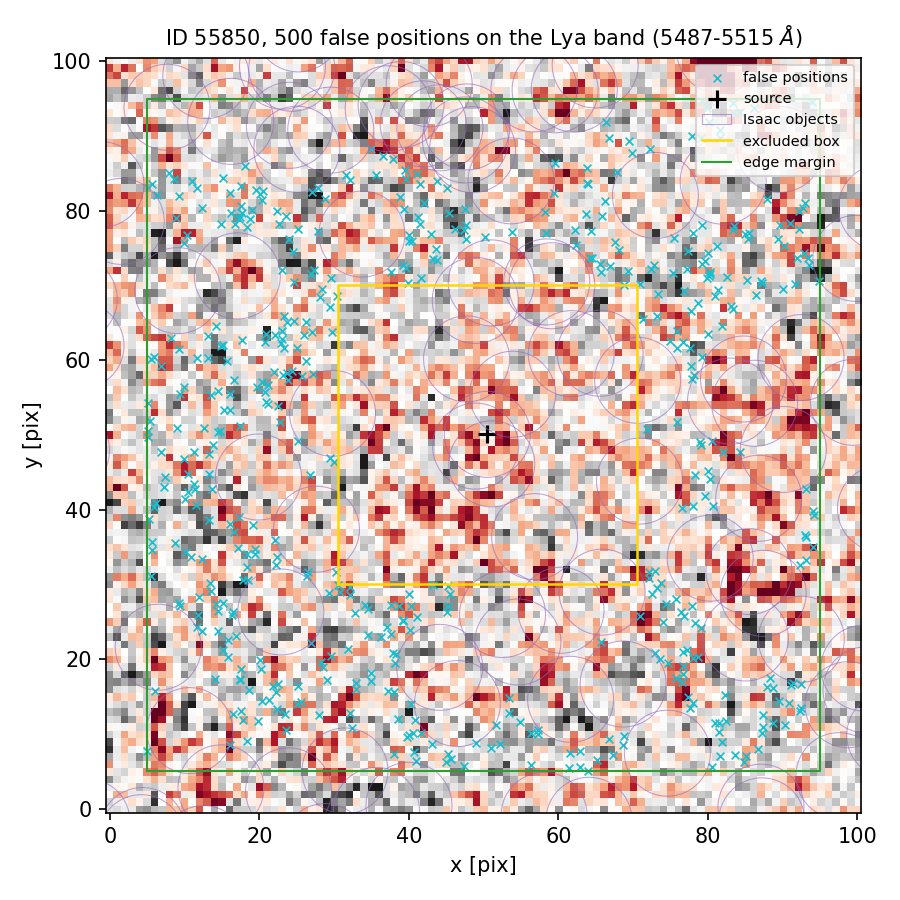

The file beside this chart, header and first rows:
index, ra, dec, x_pix, y_pix, nearest_isaac_arcsec
0, 150.1, 2.363, 73.33, 68.89, 2.22
1, 150.1, 2.362, 15.28, 53.36, 2.017
2, 150.1, 2.36, 38.26, 20.66, 1.224
3, 150.1, 2.361, 11.47, 40.64, 1.84
4, 150.1, 2.364, 41.06, 84.91, 1.353
5, 150.1, 2.364, 27.06, 82.53, 1.212
6, 150.1, 2.363, 13.08, 63.26, 1.45
7, 150.1, 2.36, 39.16, 25.08, 1.581
8, 150.1, 2.361, 30.24, 31.65, 1.264
9, 150.1, 2.361, 79.56, 41.9, 1.448
10, 150.1, 2.36, 32.77, 26.19, 1.98
11, 150.1, 2.363, 58.33, 77.07, 1.318
12, 150.1, 2.36, 22.29, 13.31, 2.203
13, 150.1, 2.363, 18.95, 80.13, 1.808
14, 150.1, 2.36, 11.65, 24.28, 1.164
15, 150.1, 2.362, 13.25, 47.46, 1.46
16, 150.1, 2.359, 62.89, 5.601, 1.446
17, 150.1, 2.362, 13.2, 44.76, 1.336
18, 150.1, 2.362, 23.22, 58.03, 1.664
19, 150.1, 2.362, 10.42, 44.76, 1.892
20, 150.1, 2.36, 87.41, 10.96, 2.149
21, 150.1, 2.36, 88.65, 16.22, 1.504
22, 150.1, 2.362, 16.59, 57.3, 2.665
23, 150.1, 2.363, 94.83, 70.62, 1.162
24, 150.1, 2.363, 26.29, 65.17, 2.216
25, 150.1, 2.361, 29.29, 28.84, 1.378
26, 150.1, 2.364, 39.66, 84.21, 1.549
27, 150.1, 2.359, 45.25, 7.301, 1.379
28, 150.1, 2.363, 73.19, 65.91, 1.794
29, 150.1, 2.363, 78.67, 67.69, 2.376
30, 150.1, 2.364, 63.78, 83.75, 1.871
31, 150.1, 2.363, 43.18, 73.56, 1.591
32, 150.1, 2.362, 22.88, 62.29, 2.145
33, 150.1, 2.361, 74.38, 27.45, 1.698
34, 150.1, 2.36, 87.21, 10.14, 1.983
35, 150.1, 2.363, 64.18, 73.65, 1.251
36, 150.1, 2.361, 32.09, 28.59, 1.899
37, 150.1, 2.363, 68.73, 70.09, 1.921
38, 150.1, 2.361, 5.456, 31.12, 1.911
39, 150.1, 2.36, 23.5, 10.6, 1.639
40, 150.1, 2.364, 79.05, 89.71, 1.299
41, 150.1, 2.363, 23.3, 65.91, 1.65
42, 150.1, 2.363, 41.55, 71.06, 1.587
43, 150.1, 2.36, 87.9, 16.25, 1.441
44, 150.1, 2.362, 9.19, 61.49, 1.565
45, 150.1, 2.363, 85.25, 70.76, 2.53
46, 150.1, 2.363, 8.823, 79.07, 1.462
47, 150.1, 2.363, 69.33, 71.93, 2.077
48, 150.1, 2.363, 79.59, 73.33, 2.178
49, 150.1, 2.364, 43.82, 83.97, 1.262
50, 150.1, 2.363, 87.14, 70.67, 2.319
51, 150.1, 2.363, 28.37, 69.49, 1.825
52, 150.1, 2.361, 16.56, 37.09, 1.602
53, 150.1, 2.361, 94.2, 39.36, 1.545
54, 150.1, 2.363, 81.38, 69.42, 2.479
55, 150.1, 2.361, 93.13, 36.34, 1.64
56, 150.1, 2.364, 18.05, 86.01, 1.247
57, 150.1, 2.363, 93.56, 72.71, 1.26
58, 150.1, 2.362, 77.76, 59.19, 1.405
59, 150.1, 2.363, 85.52, 77.07, 1.542
... 440 more rows
